Labelled photos from "data", an image-classification folder in AaahAahAha/Projects. The possible labels are: fist, next gesture, none, one finger, palm, prev, swing gesture, three fingers, thumbs up, two fingers.

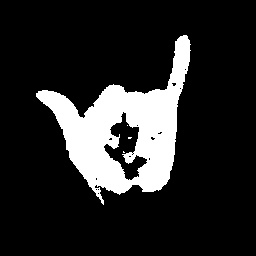
Label: swing gesture

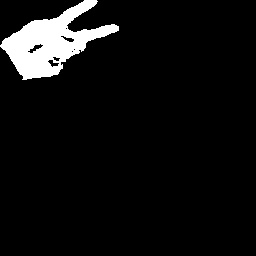
Label: two fingers

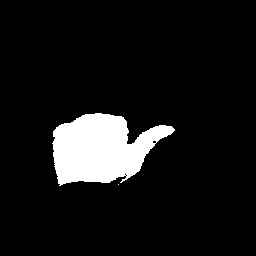
Label: next gesture

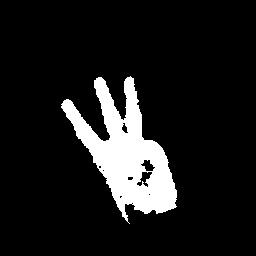
Label: three fingers

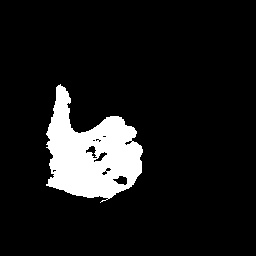
Label: thumbs up

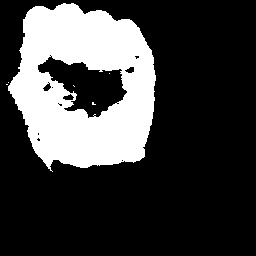
Label: fist
